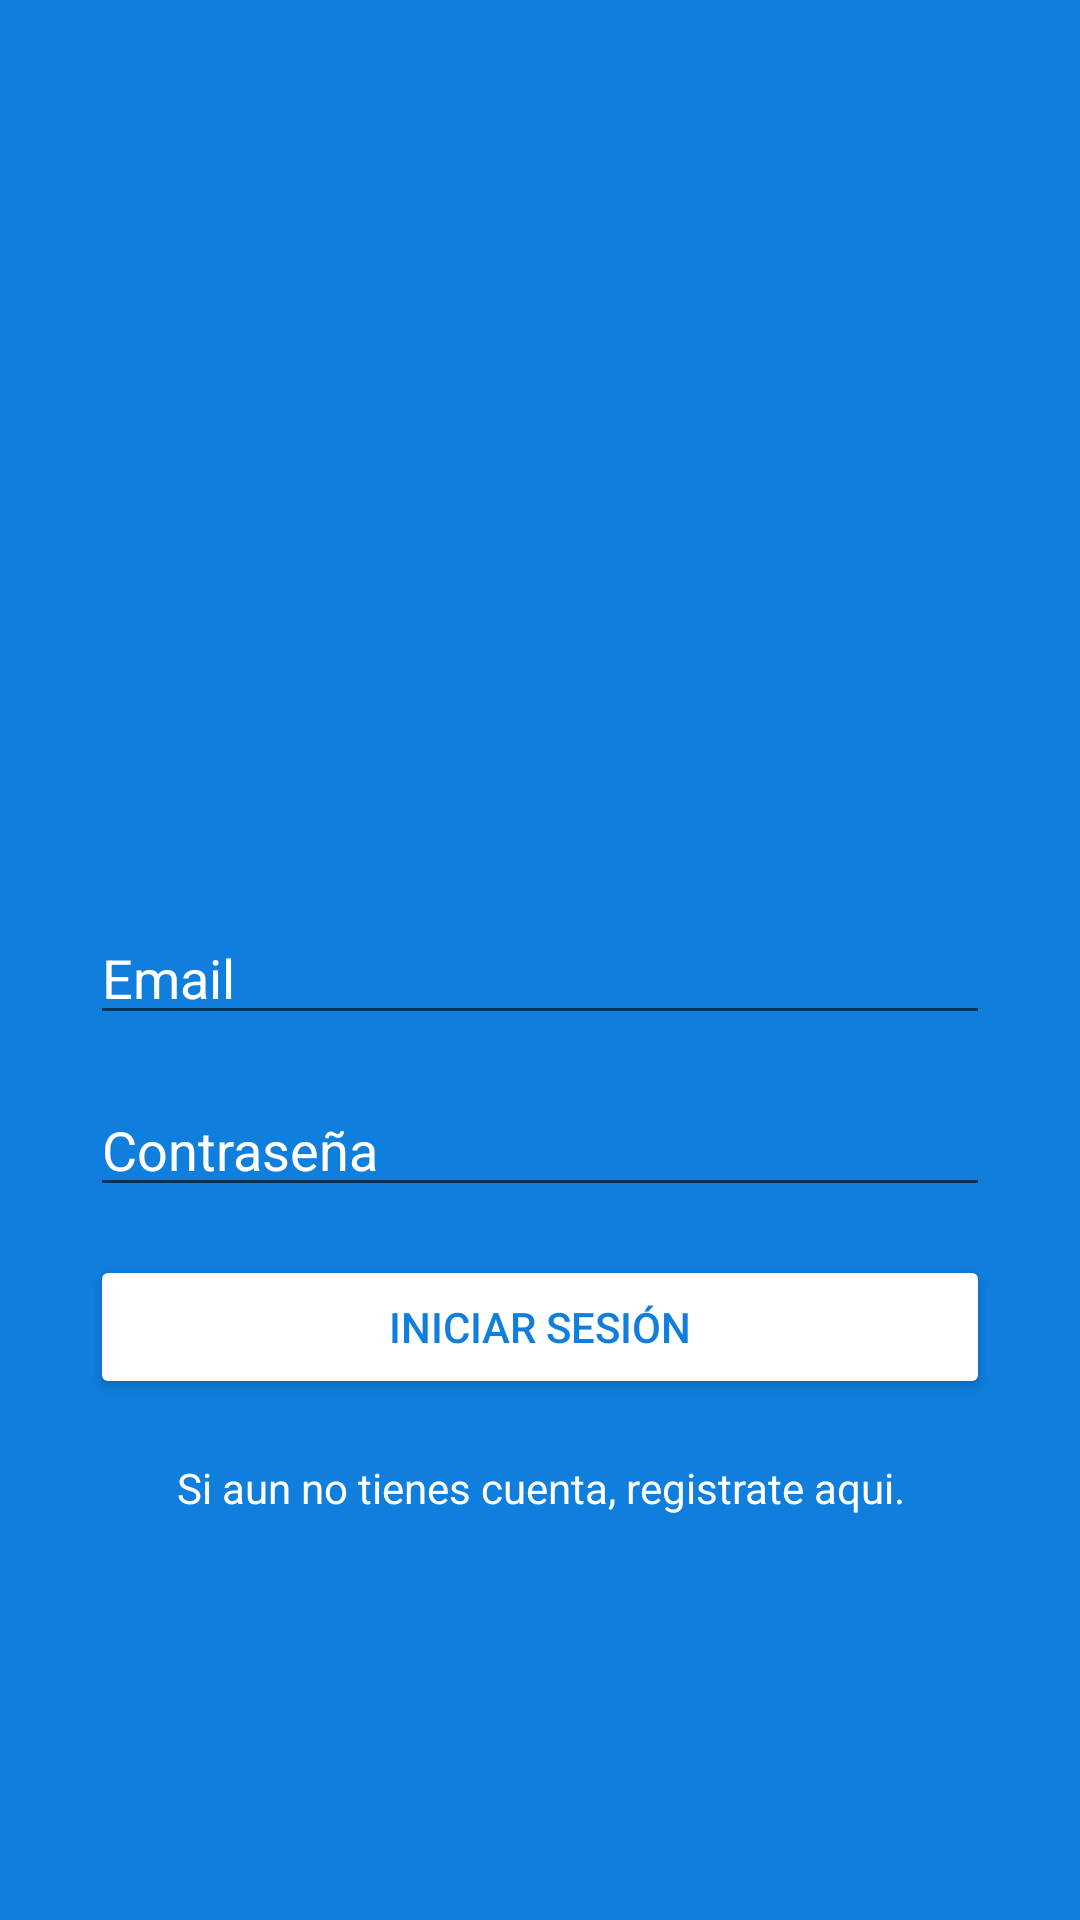

Produce the Android XML layout that renders to this screen, including the resource entries it uses.
<!-- AndroidManifest.xml: application theme AppTheme -->
<!-- res/layout/activity_main.xml -->
<?xml version="1.0" encoding="utf-8"?>
<androidx.constraintlayout.widget.ConstraintLayout xmlns:android="http://schemas.android.com/apk/res/android"
    xmlns:app="http://schemas.android.com/apk/res-auto"
    xmlns:tools="http://schemas.android.com/tools"
    android:layout_width="match_parent"
    android:layout_height="match_parent"
    android:background="@color/colorAzul"
    tools:context=".ui.MainActivity">

    <ImageView
        android:id="@+id/imageViewClose"
        android:layout_width="300dp"
        android:layout_height="100dp"
        android:layout_marginTop="5dp"
        app:layout_constraintBottom_toTopOf="@+id/editTextEmail"
        app:layout_constraintEnd_toEndOf="parent"
        app:layout_constraintHorizontal_bias="0.5"
        app:layout_constraintStart_toStartOf="parent"
        app:layout_constraintTop_toTopOf="parent"
        app:layout_constraintVertical_chainStyle="packed"
        app:srcCompat="@drawable/ic_logo_minitwitter_white" />

    <EditText
        android:id="@+id/editTextEmail"
        android:layout_width="0dp"
        android:layout_height="wrap_content"
        android:layout_marginTop="64dp"
        android:ems="10"
        android:hint="@string/hint_email"
        android:inputType="textEmailAddress"
        android:textColor="@android:color/white"
        android:textColorHighlight="@color/colorAzulDark"
        android:textColorHint="@color/colorAzulDark"
        android:textColorLink="@android:color/white"
        app:layout_constraintBottom_toTopOf="@+id/editTextPassword"
        app:layout_constraintEnd_toEndOf="@+id/imageViewClose"
        app:layout_constraintHorizontal_bias="0.5"
        app:layout_constraintStart_toStartOf="@+id/imageViewClose"
        app:layout_constraintTop_toBottomOf="@+id/imageViewClose" />

    <EditText
        android:id="@+id/editTextPassword"
        android:layout_width="0dp"
        android:layout_height="wrap_content"
        android:layout_marginTop="16dp"
        android:ems="10"
        android:hint="@string/hint_password"
        android:inputType="textPassword"
        android:textColor="@android:color/white"
        android:textColorHighlight="@color/colorAzulDark"
        android:textColorHint="@color/colorAzulDark"
        android:textColorLink="@android:color/white"
        app:layout_constraintBottom_toTopOf="@+id/buttonLogin"
        app:layout_constraintEnd_toEndOf="@+id/editTextEmail"
        app:layout_constraintHorizontal_bias="0.5"
        app:layout_constraintStart_toStartOf="@+id/editTextEmail"
        app:layout_constraintTop_toBottomOf="@+id/editTextEmail" />

    <Button
        android:id="@+id/buttonLogin"
        android:layout_width="0dp"
        android:layout_height="wrap_content"
        android:layout_marginTop="16dp"
        android:backgroundTint="@android:color/white"
        android:text="@string/btn_login"
        android:textColor="@color/colorAzul"
        app:layout_constraintBottom_toTopOf="@+id/textViewGoSignUp"
        app:layout_constraintEnd_toEndOf="@+id/editTextPassword"
        app:layout_constraintHorizontal_bias="0.5"
        app:layout_constraintStart_toStartOf="@+id/editTextPassword"
        app:layout_constraintTop_toBottomOf="@+id/editTextPassword" />

    <TextView
        android:id="@+id/textViewGoSignUp"
        android:layout_width="0dp"
        android:layout_height="wrap_content"
        android:layout_marginTop="20dp"
        android:gravity="center"
        android:text="@string/text_create_account"
        android:textColor="@android:color/white"
        app:layout_constraintBottom_toBottomOf="parent"
        app:layout_constraintEnd_toEndOf="@+id/buttonLogin"
        app:layout_constraintHorizontal_bias="0.5"
        app:layout_constraintStart_toStartOf="@+id/buttonLogin"
        app:layout_constraintTop_toBottomOf="@+id/buttonLogin" />
</androidx.constraintlayout.widget.ConstraintLayout>
<!-- resources referenced by this layout -->
<resources>
  <color name="colorAzul">#0f7edd</color>
  <string name="btn_login">Iniciar Sesión</string>
  <string name="hint_email">Email</string>
  <string name="hint_password">Contraseña</string>
  <string name="text_create_account">Si aun no tienes cuenta, registrate aqui.</string>
  <style name="AppTheme" parent="Theme.AppCompat.DayNight">
          
          <item name="colorPrimary">@color/colorPrimary</item>
          <item name="colorPrimaryDark">@color/colorPrimaryDark</item>
          <item name="colorAccent">@color/colorAccent</item>
  
      </style>
  <color name="colorPrimary">#008577</color>
  <color name="colorPrimaryDark">#00574B</color>
  <color name="colorAccent">#D81B60</color>
</resources>
